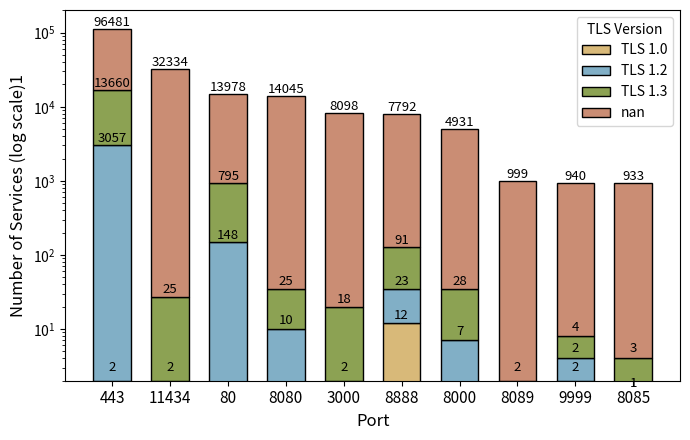

Write Python code to recreate this figure. (Note: this script raises an exception after producing the figure.)
import pandas as pd
import matplotlib.pyplot as plt

# 1. 原始数据
data = [
    ["443", "TLS 1.3", 13660],
    ["443", "nan", 96481],
    ["443", "TLS 1.2", 3057],
    ["443", "TLS 1.0", 2],
    ["11434", "nan", 32334],
    ["11434", "TLS 1.3", 25],
    ["11434", "TLS 1.2", 2],
    ["80", "nan", 13978],
    ["80", "TLS 1.3", 795],
    ["80", "TLS 1.2", 148],
    ["8080", "nan", 14045],
    ["8080", "TLS 1.2", 10],
    ["8080", "TLS 1.3", 25],
    ["3000", "TLS 1.3", 18],
    ["3000", "nan", 8098],
    ["3000", "TLS 1.2", 2],
    ["8888", "nan", 7792],
    ["8888", "TLS 1.0", 12],
    ["8888", "TLS 1.3", 91],
    ["8888", "TLS 1.2", 23],
    ["8000", "nan", 4931],
    ["8000", "TLS 1.3", 28],
    ["8000", "TLS 1.2", 7],
    ["8089", "nan", 999],
    ["8089", "TLS 1.3", 2],
    ["9999", "nan", 940],
    ["9999", "TLS 1.2", 2],
    ["9999", "TLS 1.0", 2],
    ["9999", "TLS 1.3", 4],
    ["8085", "nan", 933],
    ["8085", "TLS 1.2", 1],
    ["8085", "TLS 1.3", 3],
]

# DataFrame
df = pd.DataFrame(data, columns=["port", "tls_version", "count"])
port_order = ["443", "11434", "80", "8080", "3000", "8888", "8000", "8089", "9999", "8085"]
df["port"] = pd.Categorical(df["port"], categories=port_order, ordered=True)
pivot_df = df.pivot_table(index="port", columns="tls_version", values="count", fill_value=0)

# 颜色映射
color_map = {
    "TLS 1.3": "#8ca253",
    "TLS 1.2": "#81afc6",
    "TLS 1.0": "#d8b979",
    "nan": "#ca8d74",
}

# 绘图
fig, ax = plt.subplots(figsize=(7, 4.5))
x = range(len(pivot_df))
bottom = [0] * len(pivot_df)

for version in ["TLS 1.0", "TLS 1.2", "TLS 1.3", "nan"]:
    values = pivot_df[version] if version in pivot_df.columns else [0] * len(pivot_df)
    
    bars = ax.bar(
        x,
        values,
        bottom=bottom,
        width=0.65,
        label=version,
        color=color_map.get(version, "#ccc"),
        edgecolor="black",
        linewidth=1,
    )
    
    # ✅ 在每个条形上方添加标签
    for bar in bars:
        height = bar.get_height()
        if height > 0:  # 避免显示 0
            ax.text(
                bar.get_x() + bar.get_width() / 2,
                bar.get_y() + height + 0.5,   # +5 是为了稍微离开柱子顶部
                f"{int(height)}",
                ha="center",
                va="bottom",
                fontsize=9.5
            )

    # 更新 bottom 累加
    bottom = [i + j for i, j in zip(bottom, values)]

# 图形美化
ax.set_xticks(x)
ax.set_xticklabels(pivot_df.index, rotation=0,fontsize=11)
ax.set_xlabel("Port",fontsize=12)
ax.set_ylabel("Number of Services (log scale)1",fontsize=12)
ax.set_yscale("log")
ax.legend(title="TLS Version")
ax.grid(False)

plt.tight_layout()
plt.savefig("step1_3_port/port.pdf", format="pdf", bbox_inches="tight")
plt.show()
